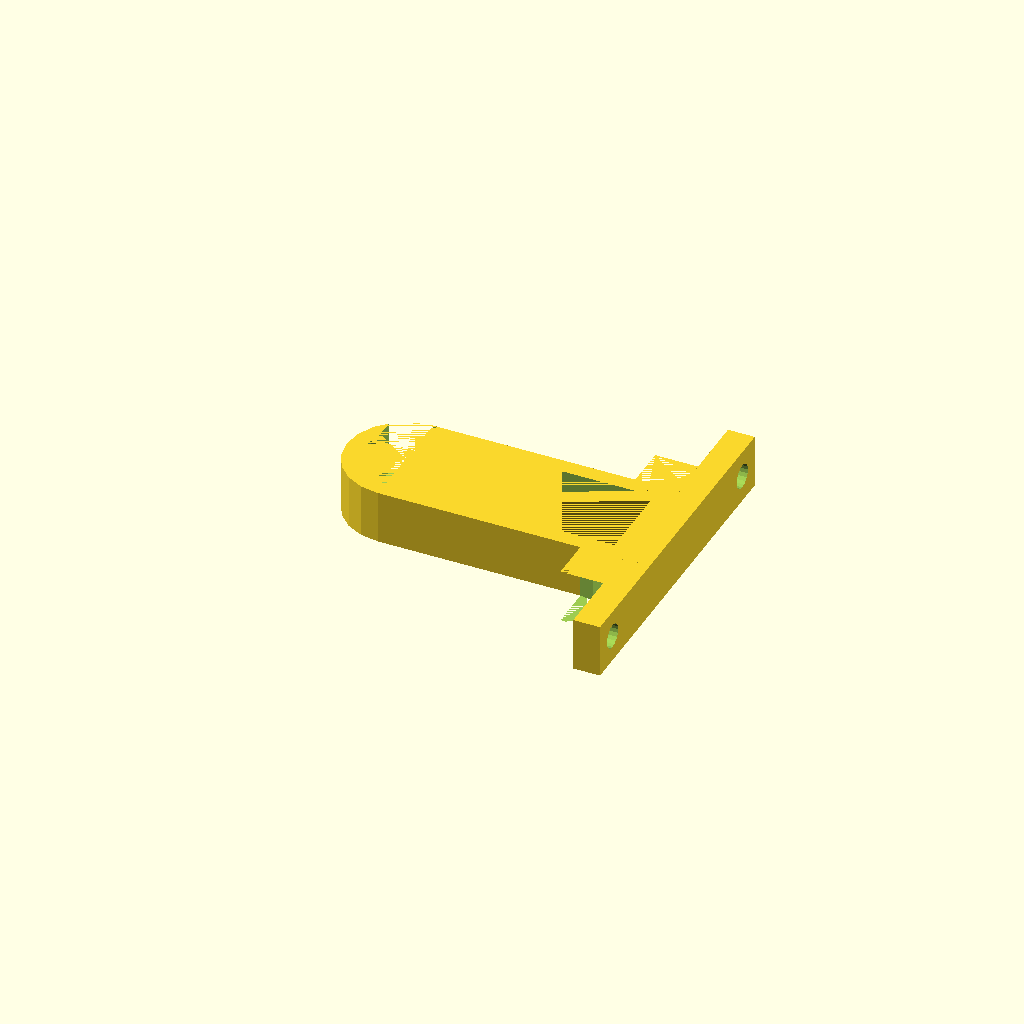
Cell 1: the model at its default parameters.
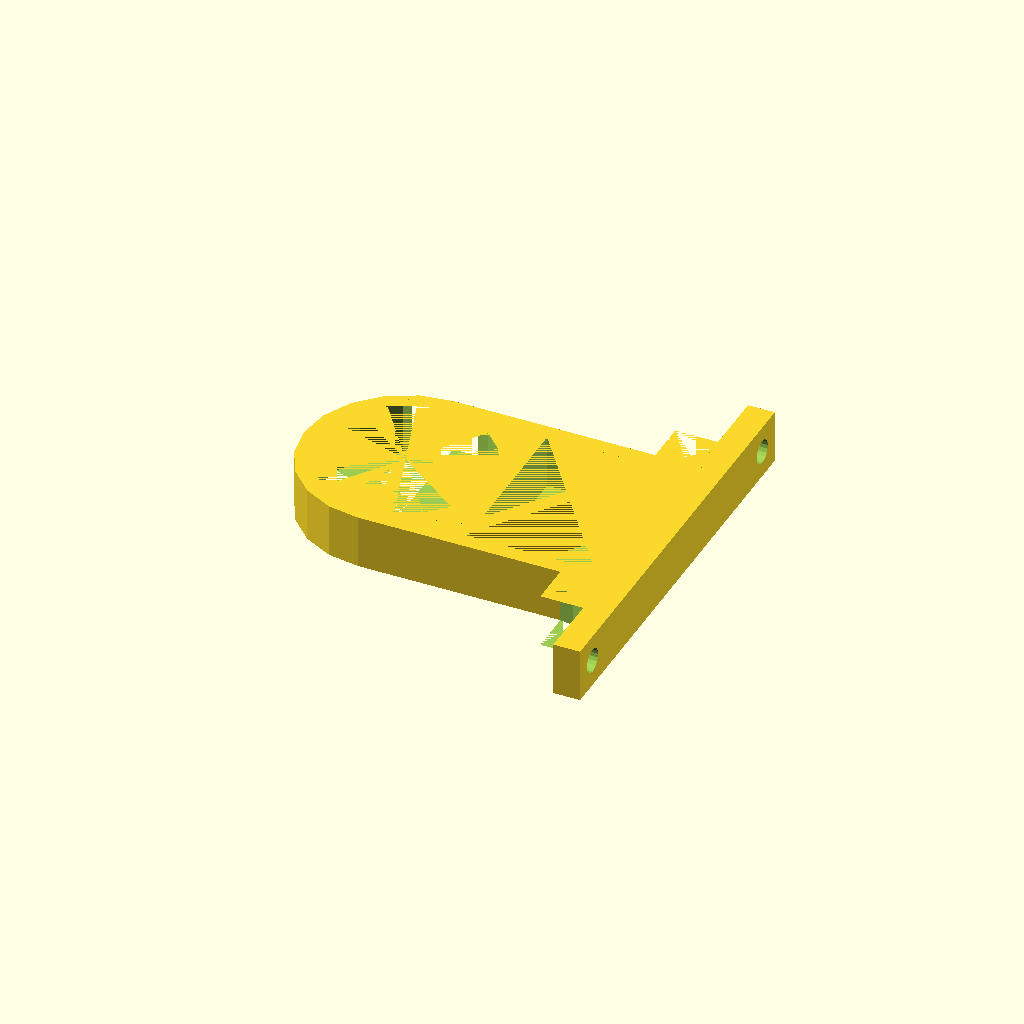
Cell 2: inner_dia = 32 (everything else at default).
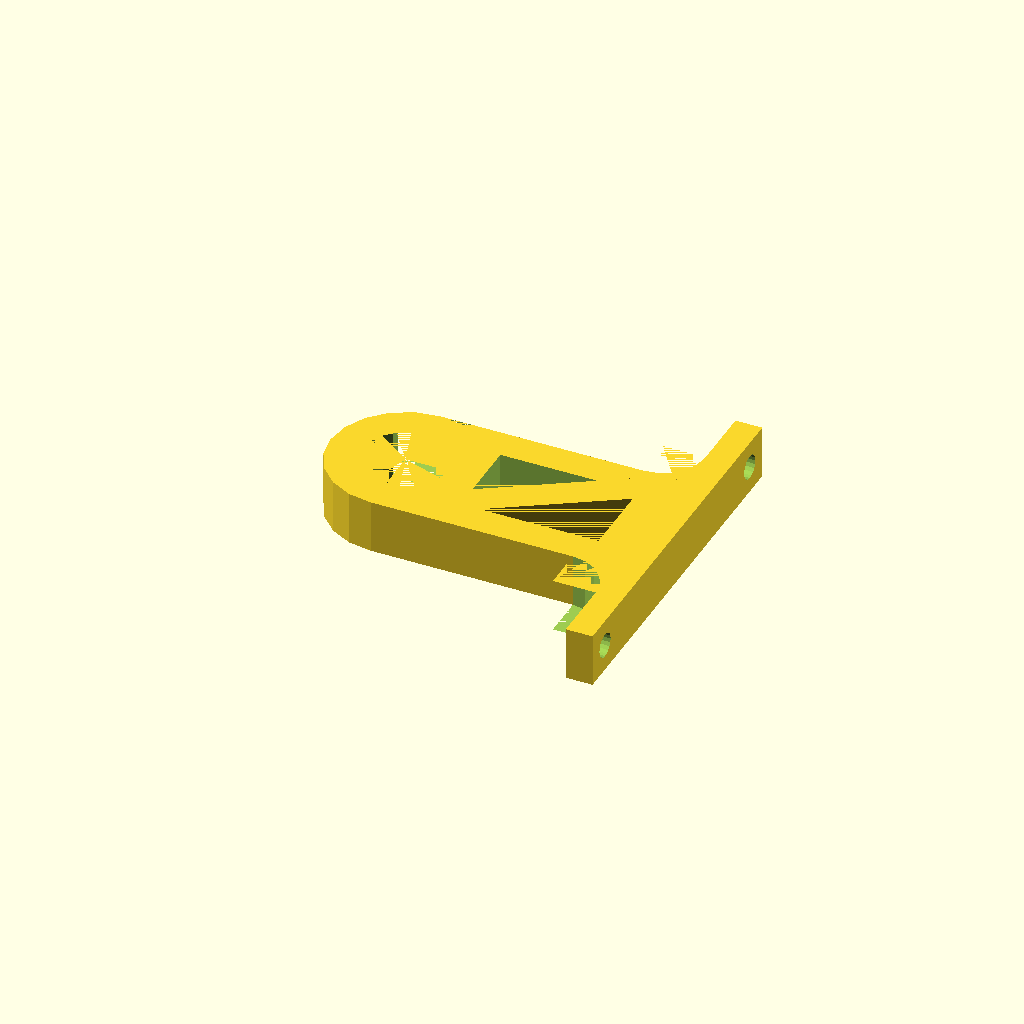
Cell 3 — wall set to 6, the other parameters unchanged.
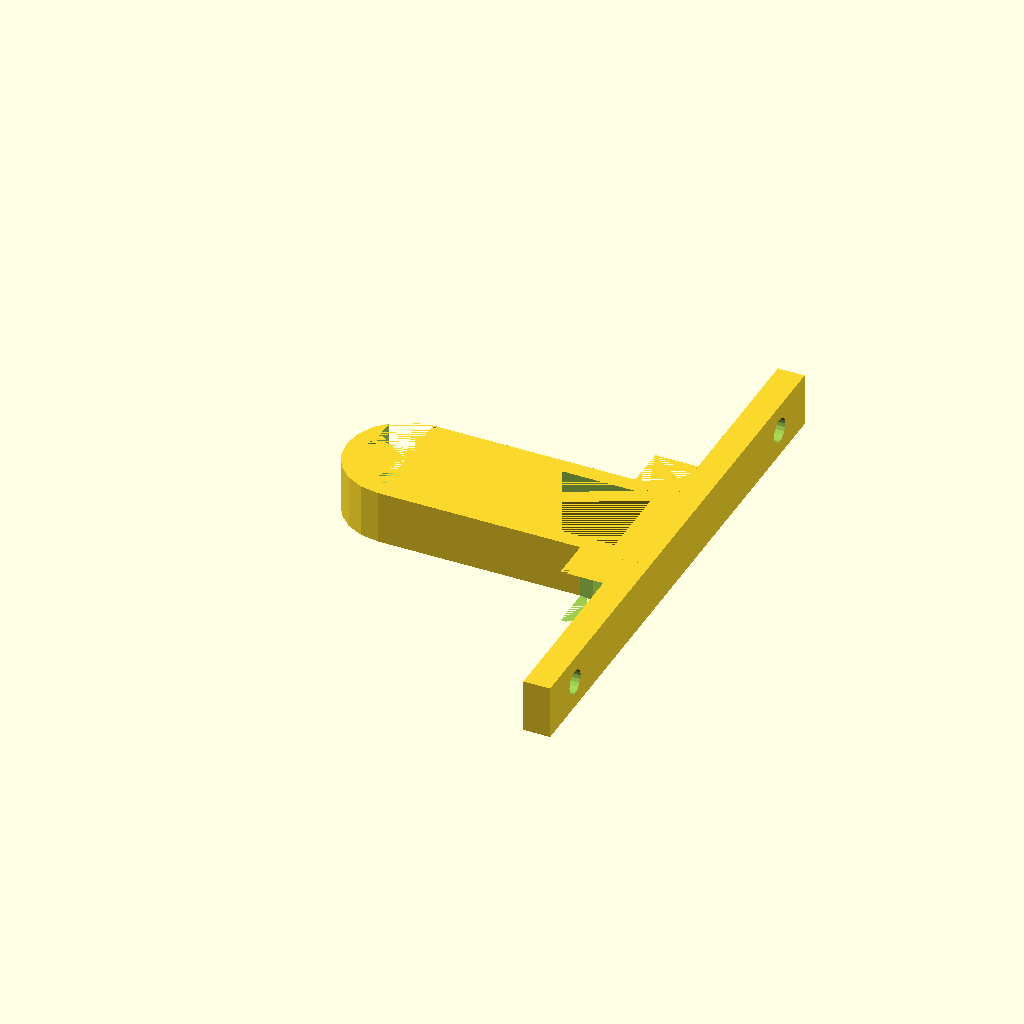
Cell 4 — tab_length set to 40, the other parameters unchanged.
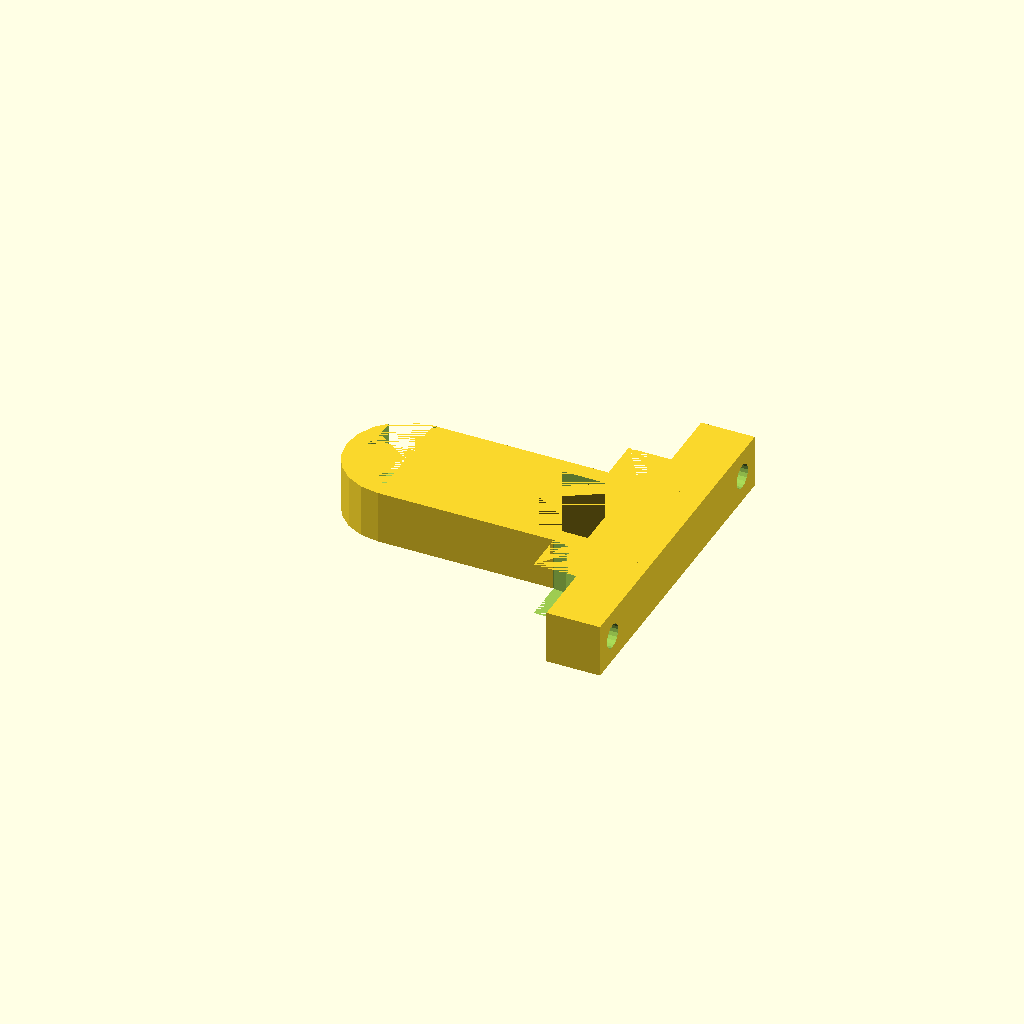
Cell 5: tab_thickness = 10 (everything else at default).
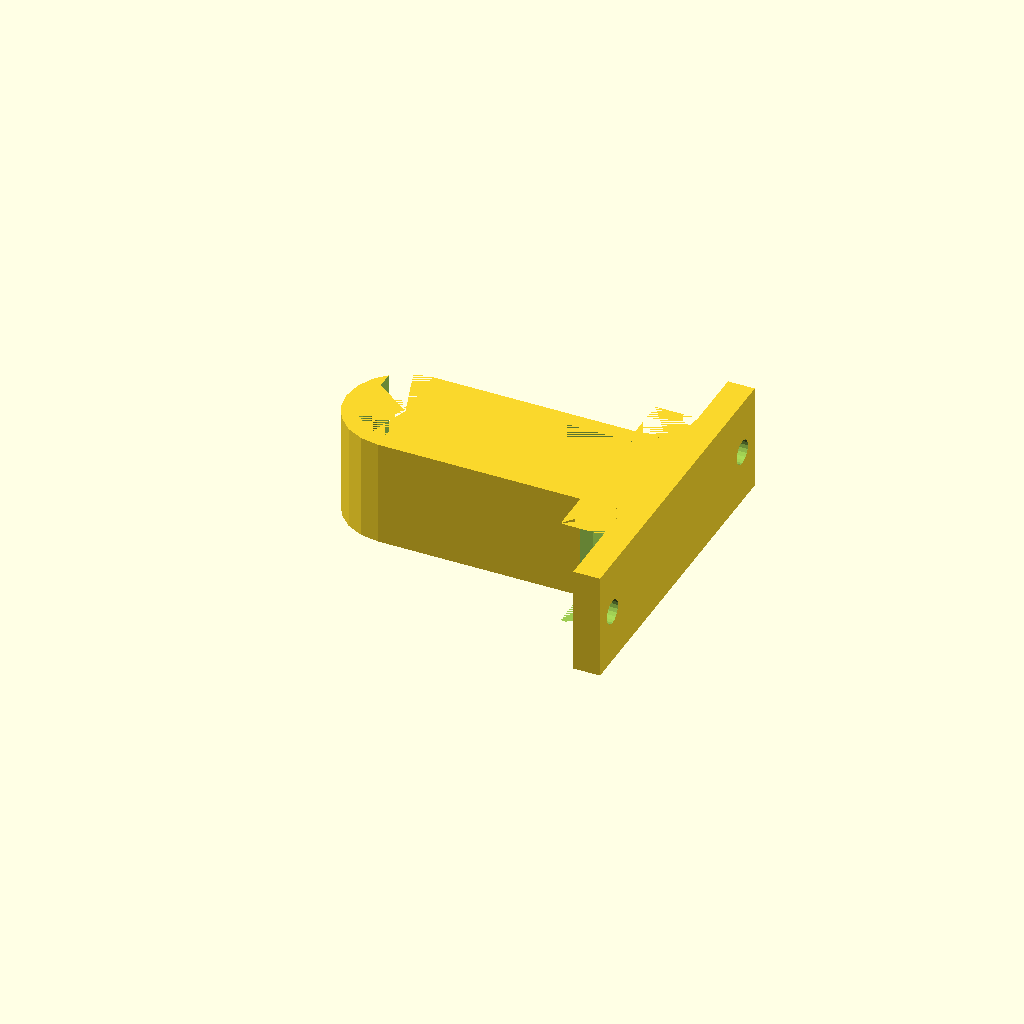
Cell 6 — clip_width set to 20, the other parameters unchanged.
One fixed orthographic camera (rotation 55°, 0°, 25°; colour scheme Cornfield) for every cell.
OpenSCAD source file inputs/thingiverse/files/thing-441298/Pipe-Hanger/pvc-pipe-hanger.scad:
// Pipe hanger 
//John Finch 2-6-14


//User Inputs
inner_dia=16; 		//large inner hole
wall=3;  			//wall thickness of loop
tab_length=20; 		//mounting tab length
tab_thickness=5;		//mounting tab thickness
clip_width=10; 		//height of loop along Z axis
mount_hole_dia=4.5;	//screw hole diameter
opening=1;			//1 for a gap in loop, 0 for a solid loop
opening_width=14;	//opening width if enabled
center_to_wall_dist = 50.8; //Distance from center of support to wall
fillet_radius = 8;  //radius of fillet where support meets wall tabs


//end of user inputs
lightening_length = center_to_wall_dist - inner_dia/2-2*wall-tab_thickness;
lightening_width = inner_dia;
lightening_angle = atan(lightening_width/lightening_length);
cross_length = sqrt(lightening_length*lightening_length+lightening_width*lightening_width);

fn=20;


difference(){

	union(){
  	//place outer ring
	cylinder(h=clip_width,r1=inner_dia/2+wall,r2=inner_dia/2+wall,$fn=fn);

	//place mounting tabs
	translate([center_to_wall_dist-tab_thickness,-(inner_dia+2*wall+2*tab_length)/2,0])
	cube([tab_thickness,inner_dia+2*wall+2*tab_length,clip_width]);

	//place lower cube
	translate([0,-inner_dia/2-wall,0])
	cube([center_to_wall_dist,inner_dia+2*wall,clip_width]);

	//Place fillet cubes
	translate ([center_to_wall_dist-tab_thickness-fillet_radius,inner_dia/2+wall,0])
	cube([fillet_radius,fillet_radius,clip_width]);
	
	translate ([center_to_wall_dist-tab_thickness-fillet_radius,-inner_dia/2-wall-fillet_radius,0])
	cube([fillet_radius,fillet_radius,clip_width]);

	}

//cut fillet radai
translate ([center_to_wall_dist-tab_thickness-fillet_radius,inner_dia/2+wall+fillet_radius,0])
cylinder(h=clip_width,r1=fillet_radius, r2=fillet_radius,$fn=fn);

translate ([center_to_wall_dist-tab_thickness-fillet_radius,-inner_dia/2-wall-fillet_radius,0])
cylinder(h=clip_width,r1=fillet_radius, r2=fillet_radius,$fn=fn);

//Cut major lighting rectangle
translate([inner_dia/2+wall,-inner_dia/2,0])

cube([center_to_wall_dist - inner_dia/2-2*wall-tab_thickness,inner_dia,clip_width]);


//cut inner hole
cylinder(h=clip_width,r1=inner_dia/2,r2=inner_dia/2,$fn=fn);

//cut hole in mounting tab 1
translate([center_to_wall_dist-tab_thickness*1.01,-(inner_dia/2+wall+tab_length*3/4),clip_width/2])
rotate([0,90,0])
cylinder(h=tab_thickness*1.05,r1=mount_hole_dia/2,r2=mount_hole_dia/2,$fn=fn);

//cut hole in mounting tab 2
translate([center_to_wall_dist-tab_thickness*1.01,(inner_dia/2+wall+tab_length*3/4),clip_width/2])
rotate([0,90,0])
cylinder(h=tab_thickness*1.05,r1=mount_hole_dia/2,r2=mount_hole_dia/2,$fn=fn);

//slice ring
rotate([0,0,-90])
if (opening == 1)
	{
	translate([-(inner_dia/2+wall),-opening_width/2,0])
	cube([inner_dia/2,opening_width,clip_width]);
	}
}

//add strengthening bars to lightning hole
translate([inner_dia/2,-inner_dia/2-wall,0])
rotate([0,0,lightening_angle])
cube([cross_length+2*wall,wall,clip_width]);
Parameter table extracted from the source (name, type, default, range or options):
inner_dia: number, default 16
wall: number, default 3
tab_length: number, default 20
tab_thickness: number, default 5
clip_width: number, default 10
mount_hole_dia: number, default 4.5
opening: number, default 1
opening_width: number, default 14
center_to_wall_dist: number, default 50.8
fillet_radius: number, default 8
fn: number, default 20
